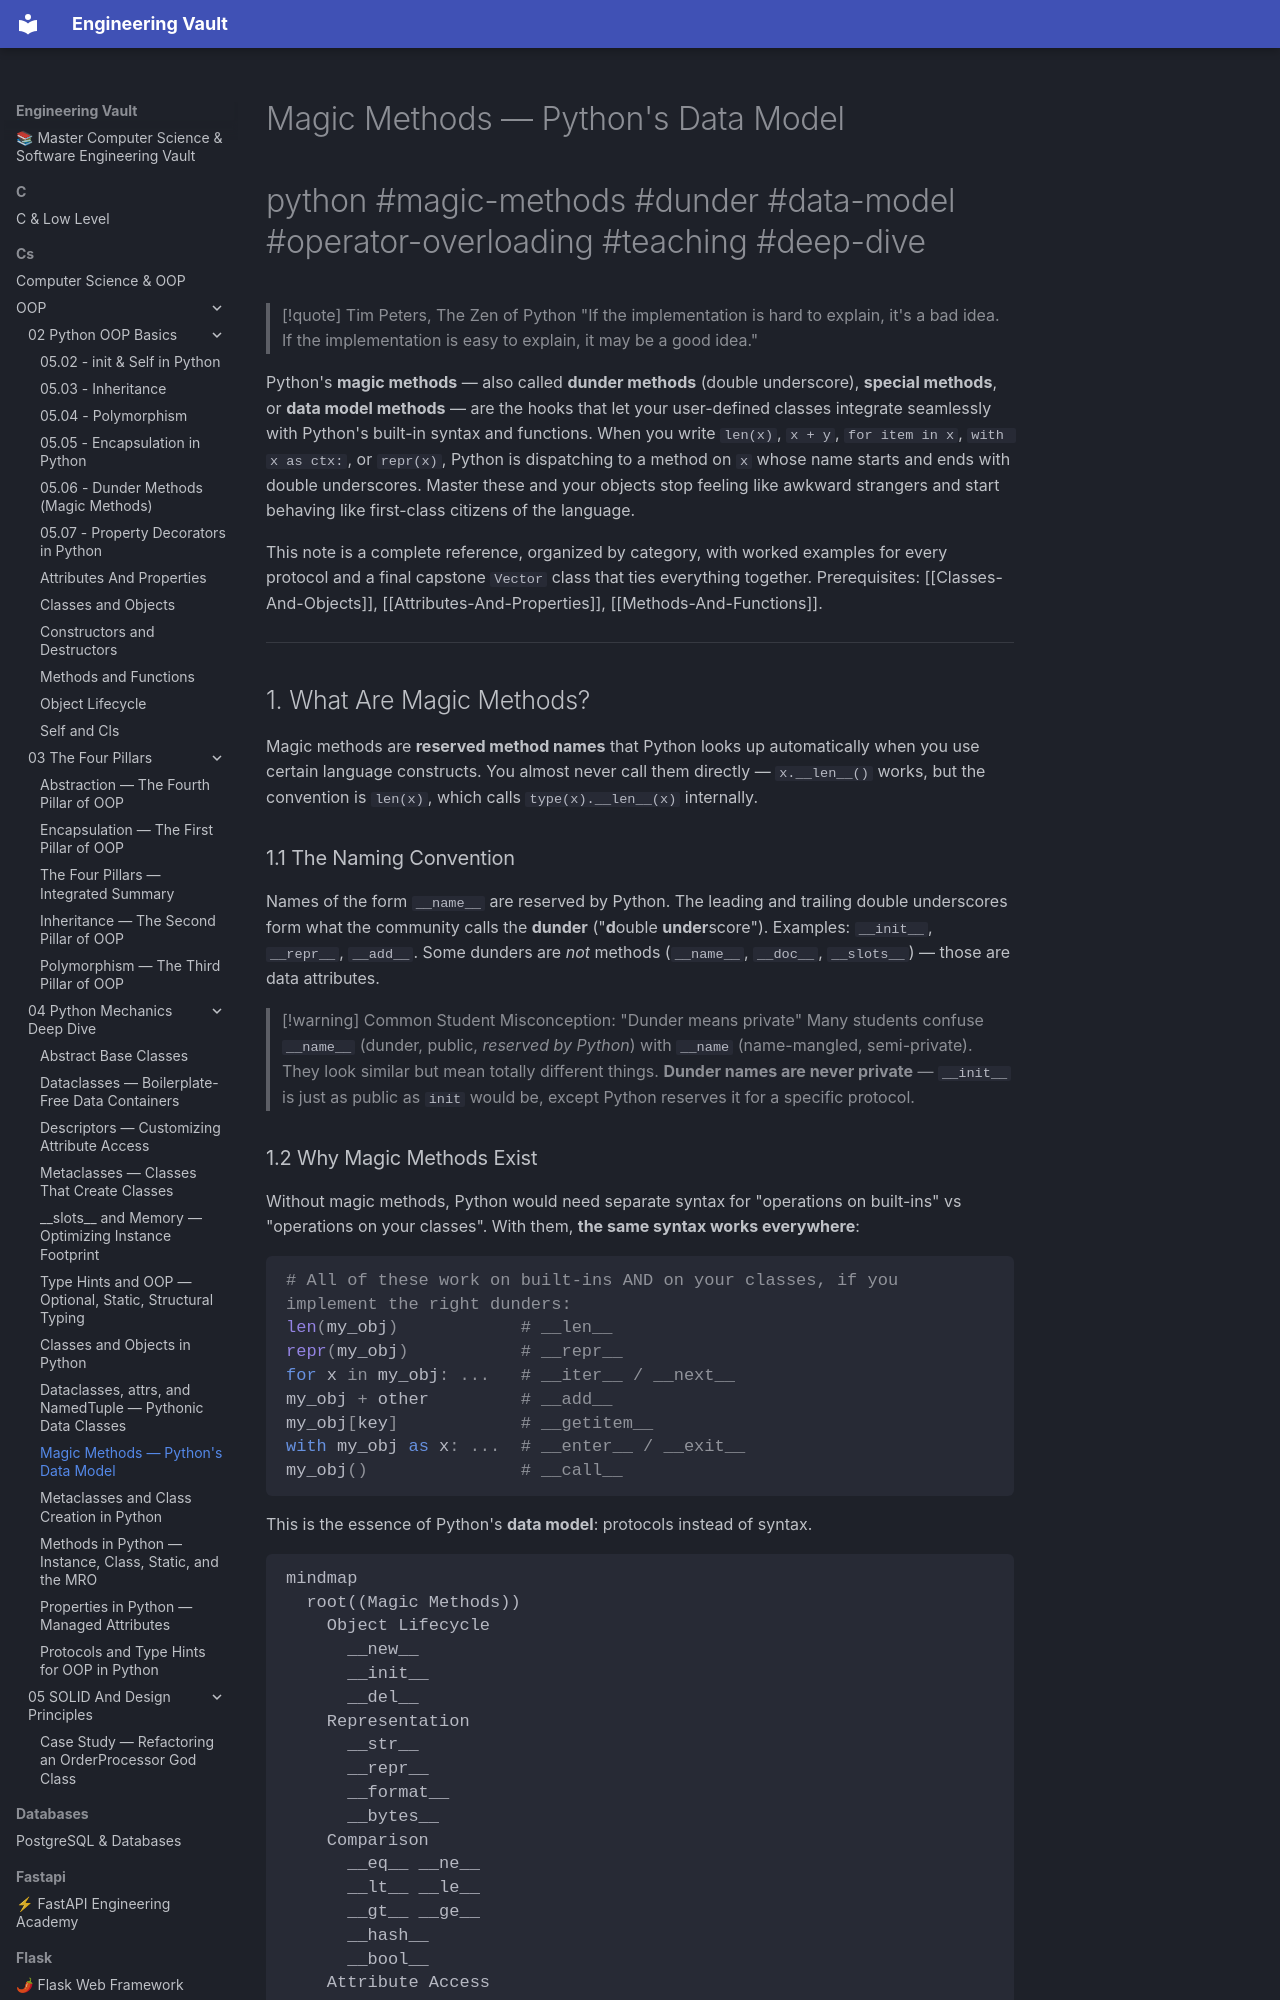

repository: Saff9/engineering-vault · page: cs/OOP/04-Python-Mechanics-Deep-Dive/magic-methods/index.html · generator: mkdocs

---
title: Magic Methods — Python's Data Model
tags:
  - oop
  - python
  - magic-methods
  - dunder
  - data-model
  - operator-overloading
  - protocols
  - teaching
  - deep-dive
aliases:
  - Dunder Methods
  - Special Methods
  - Python Data Model
  - Operator Overloading
  - __init__
  - __repr__
related:
  - "[[Classes-And-Objects]]"
  - "[[Attributes-And-Properties]]"
  - "[[Descriptors]]"
  - "[[Metaclasses]]"
  - "[[Dataclasses]]"
  - "[[Polymorphism]]"
created: 2025-01-15
updated: 2025-01-15
---

# Magic Methods — Python's Data Model

#python #magic-methods #dunder #data-model #operator-overloading #teaching #deep-dive

> [!quote] Tim Peters, The Zen of Python
> "If the implementation is hard to explain, it's a bad idea. If the implementation is easy to explain, it may be a good idea."

Python's **magic methods** — also called **dunder methods** (double underscore), **special methods**, or **data model methods** — are the hooks that let your user-defined classes integrate seamlessly with Python's built-in syntax and functions. When you write `len(x)`, `x + y`, `for item in x`, `with x as ctx:`, or `repr(x)`, Python is dispatching to a method on `x` whose name starts and ends with double underscores. Master these and your objects stop feeling like awkward strangers and start behaving like first-class citizens of the language.

This note is a complete reference, organized by category, with worked examples for every protocol and a final capstone `Vector` class that ties everything together. Prerequisites: [[Classes-And-Objects]], [[Attributes-And-Properties]], [[Methods-And-Functions]].

---

## 1. What Are Magic Methods?

Magic methods are **reserved method names** that Python looks up automatically when you use certain language constructs. You almost never call them directly — `x.__len__()` works, but the convention is `len(x)`, which calls `type(x).__len__(x)` internally.

### 1.1 The Naming Convention

Names of the form `__name__` are reserved by Python. The leading and trailing double underscores form what the community calls the **dunder** ("**d**ouble **under**score"). Examples: `__init__`, `__repr__`, `__add__`. Some dunders are *not* methods (`__name__`, `__doc__`, `__slots__`) — those are data attributes.

> [!warning] Common Student Misconception: "Dunder means private"
> Many students confuse `__name__` (dunder, public, *reserved by Python*) with `__name` (name-mangled, semi-private). They look similar but mean totally different things. **Dunder names are never private** — `__init__` is just as public as `init` would be, except Python reserves it for a specific protocol.
